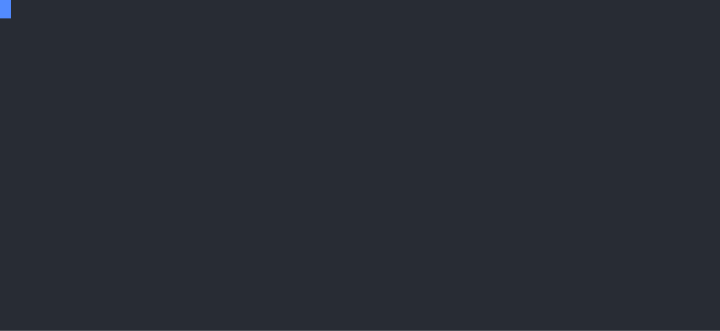
t = 0.00 s
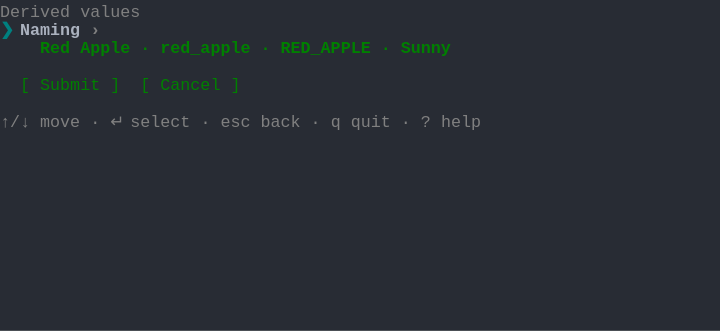
t = 1.84 s
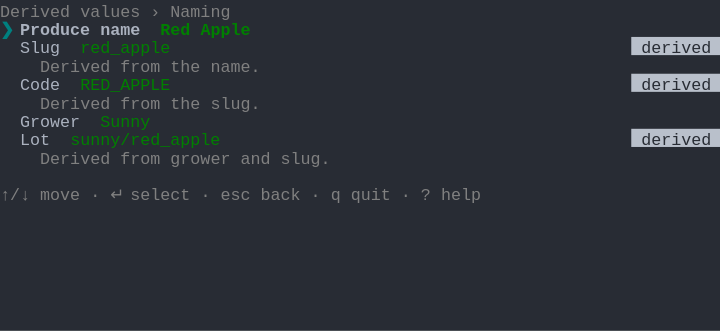
t = 3.12 s
t = 4.69 s: frame unchanged from t = 3.12 s, image omitted
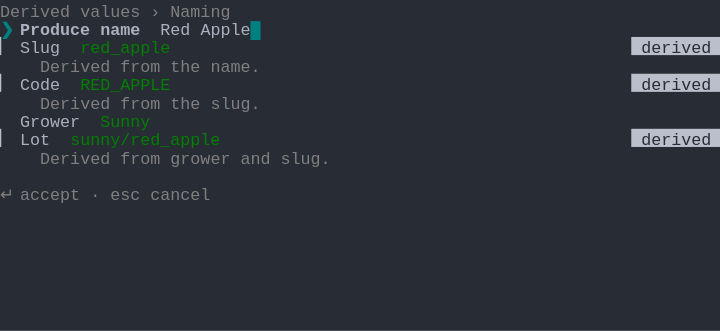
t = 6.64 s
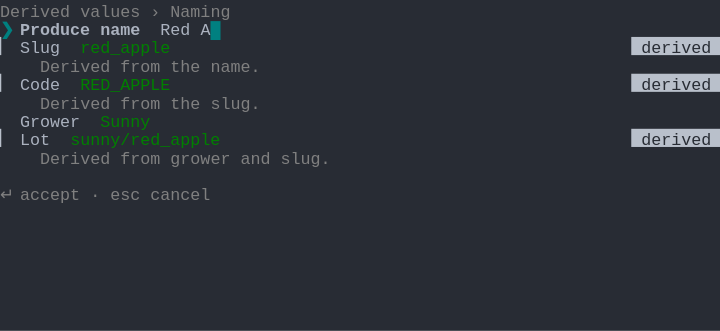
t = 8.34 s

The animated SVG that drew these frames (rendered in a browser with its animation timeline set to each time). Animation: 1 CSS @keyframes rule; frames cover the first 8.34 s, repeats indefinitely.

<svg xmlns="http://www.w3.org/2000/svg" xmlns:xlink="http://www.w3.org/1999/xlink" width="720" height="330.66"><rect width="720" height="330.66" rx="0" ry="0" class="a"></rect><svg height="330.66" viewBox="0 0 72 33.066" width="720" xmlns="http://www.w3.org/2000/svg" xmlns:xlink="http://www.w3.org/1999/xlink"><style>.a{fill:rgb(40,44,52)}.b{font-family:Consolas,"Courier New",Courier,"Liberation Mono",monospace}.c{fill:rgb(128,128,128);white-space:pre}.d{fill:rgb(0,128,128);font-weight:bold;white-space:pre}.e{fill:rgb(171,178,191);font-weight:bold;white-space:pre}.f{fill:rgb(128,128,128);font-weight:bold;white-space:pre}.g{fill:rgb(0,128,0);white-space:pre}.h{fill:rgb(171,178,191);white-space:pre}.i{fill:rgb(185,192,203)}.j{fill:rgb(40,44,52);white-space:pre}.k{fill:transparent}.l{fill:rgb(82,139,255)}.n{animation-duration:20.252s;animation-iteration-count:infinite;animation-name:m;animation-timing-function:steps(1,end)}.o{fill:rgb(0,128,0);font-weight:bold;white-space:pre}.p{fill:rgb(40,44,52);font-weight:bold;white-space:pre}@keyframes m{0%{transform:translateX(-0px)}0.8%{transform:translateX(-72px)}2.8%{transform:translateX(-144px)}2.8%{transform:translateX(-216px)}15.4%{transform:translateX(-288px)}30.9%{transform:translateX(-360px)}38.4%{transform:translateX(-432px)}39.3%{transform:translateX(-504px)}40.3%{transform:translateX(-576px)}41.2%{transform:translateX(-648px)}42.3%{transform:translateX(-720px)}43.2%{transform:translateX(-792px)}44.1%{transform:translateX(-864px)}45%{transform:translateX(-936px)}45.8%{transform:translateX(-1008px)}50.9%{transform:translateX(-1080px)}69.4%{transform:translateX(-1152px)}77.6%{transform:translateX(-1224px)}81.5%{transform:translateX(-1296px)}100%{transform:translateX(-1368px)}}</style><g font-family="Consolas, &quot;Courier New&quot;, Courier, &quot;Liberation Mono&quot;, monospace" font-size="1.67" class="b"><defs><symbol id="1"><text x="0" y="1.67" class="c">Derived</text><text x="8.016" y="1.67" class="c">values</text></symbol><symbol id="2"><text x="0" y="1.67" class="d">❯</text><text x="2.004" y="1.67" class="e">Naming</text><text x="9.017999999999999" y="1.67" class="f">›</text></symbol><symbol id="3"><text x="2.004" y="1.67" class="g">[</text><text x="4.008" y="1.67" class="g">Submit</text><text x="11.021999999999998" y="1.67" class="g">]</text><text x="14.027999999999999" y="1.67" class="g">[</text><text x="16.032" y="1.67" class="g">Cancel</text><text x="23.045999999999996" y="1.67" class="g">]</text></symbol><symbol id="4"><text x="0" y="1.67" class="c">↑/↓</text><text x="4.008" y="1.67" class="c">move</text><text x="9.017999999999999" y="1.67" class="c">·</text><text x="11.021999999999998" y="1.67" class="c">↵</text><text x="13.026" y="1.67" class="c">select</text><text x="20.04" y="1.67" class="c">·</text><text x="22.043999999999997" y="1.67" class="c">esc</text><text x="26.052" y="1.67" class="c">back</text><text x="31.061999999999998" y="1.67" class="c">·</text><text x="33.065999999999995" y="1.67" class="c">q</text><text x="35.06999999999999" y="1.67" class="c">quit</text><text x="40.08" y="1.67" class="c">·</text><text x="42.083999999999996" y="1.67" class="c">?</text><text x="44.087999999999994" y="1.67" class="c">help</text></symbol><symbol id="5"><text x="0" y="1.67" class="c">Derived</text><text x="8.016" y="1.67" class="c">values</text><text x="15.029999999999998" y="1.67" class="c">›</text><text x="17.034" y="1.67" class="c">Naming</text></symbol><symbol id="6"><text x="2.004" y="1.67" class="h">Slug</text><text x="8.016" y="1.67" class="g">red_apple</text><rect height="1.837" width="9" x="63.12599999999999" y="0" class="i"></rect><text x="63.12599999999999" y="1.67" class="j"> derived </text></symbol><symbol id="7"><text x="4.008" y="1.67" class="c">Derived</text><text x="12.024" y="1.67" class="c">from</text><text x="17.034" y="1.67" class="c">the</text><text x="21.041999999999998" y="1.67" class="c">name.</text></symbol><symbol id="8"><text x="2.004" y="1.67" class="h">Code</text><text x="8.016" y="1.67" class="g">RED_APPLE</text><rect height="1.837" width="9" x="63.12599999999999" y="0" class="i"></rect><text x="63.12599999999999" y="1.67" class="j"> derived </text></symbol><symbol id="9"><text x="4.008" y="1.67" class="c">Derived</text><text x="12.024" y="1.67" class="c">from</text><text x="17.034" y="1.67" class="c">the</text><text x="21.041999999999998" y="1.67" class="c">slug.</text></symbol><symbol id="10"><text x="2.004" y="1.67" class="h">Grower</text><text x="10.02" y="1.67" class="g">Sunny</text></symbol><symbol id="11"><text x="2.004" y="1.67" class="h">Lot</text><text x="7.013999999999999" y="1.67" class="g">sunny/red_apple</text><rect height="1.837" width="9" x="63.12599999999999" y="0" class="i"></rect><text x="63.12599999999999" y="1.67" class="j"> derived </text></symbol><symbol id="12"><text x="4.008" y="1.67" class="c">Derived</text><text x="12.024" y="1.67" class="c">from</text><text x="17.034" y="1.67" class="c">grower</text><text x="24.048" y="1.67" class="c">and</text><text x="28.055999999999997" y="1.67" class="c">slug.</text></symbol><symbol id="13"><text x="0" y="1.67" class="c">↵</text><text x="2.004" y="1.67" class="c">accept</text><text x="9.017999999999999" y="1.67" class="c">·</text><text x="11.021999999999998" y="1.67" class="c">esc</text><text x="15.029999999999998" y="1.67" class="c">cancel</text></symbol><symbol id="14"><text x="0" y="1.67" class="h">Naming</text></symbol><symbol id="15"><text x="2.004" y="1.67" class="h">Produce</text><text x="10.02" y="1.67" class="h">name:</text><text x="16.032" y="1.67" class="h">Red</text><text x="20.04" y="1.67" class="h">Plum</text><text x="25.05" y="1.67" class="h">(edited)</text></symbol><symbol id="16"><text x="2.004" y="1.67" class="h">Slug:</text><text x="8.016" y="1.67" class="h">red_plum</text><text x="17.034" y="1.67" class="h">(derived)</text></symbol><symbol id="17"><text x="2.004" y="1.67" class="h">Code:</text><text x="8.016" y="1.67" class="h">RED_PLUM</text><text x="17.034" y="1.67" class="h">(derived)</text></symbol><symbol id="18"><text x="2.004" y="1.67" class="h">Grower:</text><text x="10.02" y="1.67" class="h">Sunny</text></symbol><symbol id="19"><text x="2.004" y="1.67" class="h">Lot:</text><text x="7.013999999999999" y="1.67" class="h">sunny/red_plum</text><text x="22.043999999999997" y="1.67" class="h">(derived)</text></symbol><symbol id="a"><rect height="18" width="72" x="0" y="0" class="k"></rect></symbol><symbol id="b"><rect height="1.837" width="1.1022" class="l"></rect></symbol></defs><rect height="33.066" width="72" class="a"></rect><g class="n"><svg x="0" y="0" width="1440"><svg x="0"><use xlink:href="#a"></use><use xlink:href="#b" x="-0.0040000000000000036" y="0"></use></svg><svg x="72"><use xlink:href="#a"></use><use xlink:href="#b" x="-0.0040000000000000036" y="0"></use></svg><svg x="144"><use xlink:href="#a"></use></svg><svg x="216"><use xlink:href="#a"></use><use xlink:href="#1" y="0"></use><use xlink:href="#2" y="1.837"></use><text x="4.008" y="5.343999999999999" class="o">Red</text><text x="8.016" y="5.343999999999999" class="o">Apple</text><text x="14.027999999999999" y="5.343999999999999" class="o">·</text><text x="16.032" y="5.343999999999999" class="o">red_apple</text><text x="26.052" y="5.343999999999999" class="o">·</text><text x="28.055999999999997" y="5.343999999999999" class="o">RED_APPLE</text><text x="38.07599999999999" y="5.343999999999999" class="o">·</text><text x="40.08" y="5.343999999999999" class="o">Sunny</text><use xlink:href="#3" y="7.348"></use><use xlink:href="#4" y="11.022"></use></svg><svg x="288"><use xlink:href="#a"></use><use xlink:href="#5" y="0"></use><text x="0" y="3.5069999999999997" class="d">❯</text><text x="2.004" y="3.5069999999999997" class="e">Produce</text><text x="10.02" y="3.5069999999999997" class="e">name</text><text x="16.032" y="3.5069999999999997" class="o">Red</text><text x="20.04" y="3.5069999999999997" class="o">Apple</text><use xlink:href="#6" y="3.674"></use><use xlink:href="#7" y="5.511"></use><use xlink:href="#8" y="7.348"></use><use xlink:href="#9" y="9.185"></use><use xlink:href="#10" y="11.022"></use><use xlink:href="#11" y="12.859"></use><use xlink:href="#12" y="14.696"></use><use xlink:href="#4" y="18.37"></use></svg><svg x="360"><use xlink:href="#a"></use><use xlink:href="#5" y="0"></use><text x="0" y="3.5069999999999997" class="d">❯</text><text x="2.004" y="3.5069999999999997" class="e">Produce</text><text x="10.02" y="3.5069999999999997" class="e">name</text><text x="16.032" y="3.5069999999999997" class="h">Red</text><text x="20.04" y="3.5069999999999997" class="h">Apple</text><text x="25.05" y="3.5069999999999997" class="d">█</text><use xlink:href="#6" y="3.674"></use><use xlink:href="#7" y="5.511"></use><use xlink:href="#8" y="7.348"></use><use xlink:href="#9" y="9.185"></use><use xlink:href="#10" y="11.022"></use><use xlink:href="#11" y="12.859"></use><use xlink:href="#12" y="14.696"></use><use xlink:href="#13" y="18.37"></use></svg><svg x="432"><use xlink:href="#a"></use><use xlink:href="#5" y="0"></use><text x="0" y="3.5069999999999997" class="d">❯</text><text x="2.004" y="3.5069999999999997" class="e">Produce</text><text x="10.02" y="3.5069999999999997" class="e">name</text><text x="16.032" y="3.5069999999999997" class="h">Red</text><text x="20.04" y="3.5069999999999997" class="h">Appl</text><text x="24.048" y="3.5069999999999997" class="d">█</text><use xlink:href="#6" y="3.674"></use><use xlink:href="#7" y="5.511"></use><use xlink:href="#8" y="7.348"></use><use xlink:href="#9" y="9.185"></use><use xlink:href="#10" y="11.022"></use><use xlink:href="#11" y="12.859"></use><use xlink:href="#12" y="14.696"></use><use xlink:href="#13" y="18.37"></use></svg><svg x="504"><use xlink:href="#a"></use><use xlink:href="#5" y="0"></use><text x="0" y="3.5069999999999997" class="d">❯</text><text x="2.004" y="3.5069999999999997" class="e">Produce</text><text x="10.02" y="3.5069999999999997" class="e">name</text><text x="16.032" y="3.5069999999999997" class="h">Red</text><text x="20.04" y="3.5069999999999997" class="h">App</text><text x="23.045999999999996" y="3.5069999999999997" class="d">█</text><use xlink:href="#6" y="3.674"></use><use xlink:href="#7" y="5.511"></use><use xlink:href="#8" y="7.348"></use><use xlink:href="#9" y="9.185"></use><use xlink:href="#10" y="11.022"></use><use xlink:href="#11" y="12.859"></use><use xlink:href="#12" y="14.696"></use><use xlink:href="#13" y="18.37"></use></svg><svg x="576"><use xlink:href="#a"></use><use xlink:href="#5" y="0"></use><text x="0" y="3.5069999999999997" class="d">❯</text><text x="2.004" y="3.5069999999999997" class="e">Produce</text><text x="10.02" y="3.5069999999999997" class="e">name</text><text x="16.032" y="3.5069999999999997" class="h">Red</text><text x="20.04" y="3.5069999999999997" class="h">Ap</text><text x="22.043999999999997" y="3.5069999999999997" class="d">█</text><use xlink:href="#6" y="3.674"></use><use xlink:href="#7" y="5.511"></use><use xlink:href="#8" y="7.348"></use><use xlink:href="#9" y="9.185"></use><use xlink:href="#10" y="11.022"></use><use xlink:href="#11" y="12.859"></use><use xlink:href="#12" y="14.696"></use><use xlink:href="#13" y="18.37"></use></svg><svg x="648"><use xlink:href="#a"></use><use xlink:href="#5" y="0"></use><text x="0" y="3.5069999999999997" class="d">❯</text><text x="2.004" y="3.5069999999999997" class="e">Produce</text><text x="10.02" y="3.5069999999999997" class="e">name</text><text x="16.032" y="3.5069999999999997" class="h">Red</text><text x="20.04" y="3.5069999999999997" class="h">A</text><text x="21.041999999999998" y="3.5069999999999997" class="d">█</text><use xlink:href="#6" y="3.674"></use><use xlink:href="#7" y="5.511"></use><use xlink:href="#8" y="7.348"></use><use xlink:href="#9" y="9.185"></use><use xlink:href="#10" y="11.022"></use><use xlink:href="#11" y="12.859"></use><use xlink:href="#12" y="14.696"></use><use xlink:href="#13" y="18.37"></use></svg><svg x="720"><use xlink:href="#a"></use><use xlink:href="#5" y="0"></use><text x="0" y="3.5069999999999997" class="d">❯</text><text x="2.004" y="3.5069999999999997" class="e">Produce</text><text x="10.02" y="3.5069999999999997" class="e">name</text><text x="16.032" y="3.5069999999999997" class="h">Red</text><text x="20.04" y="3.5069999999999997" class="d">█</text><use xlink:href="#6" y="3.674"></use><use xlink:href="#7" y="5.511"></use><use xlink:href="#8" y="7.348"></use><use xlink:href="#9" y="9.185"></use><use xlink:href="#10" y="11.022"></use><use xlink:href="#11" y="12.859"></use><use xlink:href="#12" y="14.696"></use><use xlink:href="#13" y="18.37"></use></svg><svg x="792"><use xlink:href="#a"></use><use xlink:href="#5" y="0"></use><text x="0" y="3.5069999999999997" class="d">❯</text><text x="2.004" y="3.5069999999999997" class="e">Produce</text><text x="10.02" y="3.5069999999999997" class="e">name</text><text x="16.032" y="3.5069999999999997" class="h">Red</text><text x="20.04" y="3.5069999999999997" class="h">P</text><text x="21.041999999999998" y="3.5069999999999997" class="d">█</text><use xlink:href="#6" y="3.674"></use><use xlink:href="#7" y="5.511"></use><use xlink:href="#8" y="7.348"></use><use xlink:href="#9" y="9.185"></use><use xlink:href="#10" y="11.022"></use><use xlink:href="#11" y="12.859"></use><use xlink:href="#12" y="14.696"></use><use xlink:href="#13" y="18.37"></use></svg><svg x="864"><use xlink:href="#a"></use><use xlink:href="#5" y="0"></use><text x="0" y="3.5069999999999997" class="d">❯</text><text x="2.004" y="3.5069999999999997" class="e">Produce</text><text x="10.02" y="3.5069999999999997" class="e">name</text><text x="16.032" y="3.5069999999999997" class="h">Red</text><text x="20.04" y="3.5069999999999997" class="h">Pl</text><text x="22.043999999999997" y="3.5069999999999997" class="d">█</text><use xlink:href="#6" y="3.674"></use><use xlink:href="#7" y="5.511"></use><use xlink:href="#8" y="7.348"></use><use xlink:href="#9" y="9.185"></use><use xlink:href="#10" y="11.022"></use><use xlink:href="#11" y="12.859"></use><use xlink:href="#12" y="14.696"></use><use xlink:href="#13" y="18.37"></use></svg><svg x="936"><use xlink:href="#a"></use><use xlink:href="#5" y="0"></use><text x="0" y="3.5069999999999997" class="d">❯</text><text x="2.004" y="3.5069999999999997" class="e">Produce</text><text x="10.02" y="3.5069999999999997" class="e">name</text><text x="16.032" y="3.5069999999999997" class="h">Red</text><text x="20.04" y="3.5069999999999997" class="h">Plu</text><text x="23.045999999999996" y="3.5069999999999997" class="d">█</text><use xlink:href="#6" y="3.674"></use><use xlink:href="#7" y="5.511"></use><use xlink:href="#8" y="7.348"></use><use xlink:href="#9" y="9.185"></use><use xlink:href="#10" y="11.022"></use><use xlink:href="#11" y="12.859"></use><use xlink:href="#12" y="14.696"></use><use xlink:href="#13" y="18.37"></use></svg><svg x="1008"><use xlink:href="#a"></use><use xlink:href="#5" y="0"></use><text x="0" y="3.5069999999999997" class="d">❯</text><text x="2.004" y="3.5069999999999997" class="e">Produce</text><text x="10.02" y="3.5069999999999997" class="e">name</text><text x="16.032" y="3.5069999999999997" class="h">Red</text><text x="20.04" y="3.5069999999999997" class="h">Plum</text><text x="24.048" y="3.5069999999999997" class="d">█</text><use xlink:href="#6" y="3.674"></use><use xlink:href="#7" y="5.511"></use><use xlink:href="#8" y="7.348"></use><use xlink:href="#9" y="9.185"></use><use xlink:href="#10" y="11.022"></use><use xlink:href="#11" y="12.859"></use><use xlink:href="#12" y="14.696"></use><use xlink:href="#13" y="18.37"></use></svg><svg x="1080"><use xlink:href="#a"></use><use xlink:href="#5" y="0"></use><text x="0" y="3.5069999999999997" class="d">❯</text><text x="2.004" y="3.5069999999999997" class="e">Produce</text><text x="10.02" y="3.5069999999999997" class="e">name</text><text x="16.032" y="3.5069999999999997" class="o">Red</text><text x="20.04" y="3.5069999999999997" class="o">Plum</text><rect height="1.837" width="8" x="64.128" y="1.8369999999999997" class="i"></rect><text x="64.128" y="3.5069999999999997" class="p"> edited </text><text x="2.004" y="5.343999999999999" class="h">Slug</text><text x="8.016" y="5.343999999999999" class="g">red_plum</text><rect height="1.837" width="9" x="63.12599999999999" y="3.6739999999999995" class="i"></rect><text x="63.12599999999999" y="5.343999999999999" class="j"> derived </text><use xlink:href="#7" y="5.511"></use><text x="2.004" y="9.018" class="h">Code</text><text x="8.016" y="9.018" class="g">RED_PLUM</text><rect height="1.837" width="9" x="63.12599999999999" y="7.348000000000001" class="i"></rect><text x="63.12599999999999" y="9.018" class="j"> derived </text><use xlink:href="#9" y="9.185"></use><use xlink:href="#10" y="11.022"></use><text x="2.004" y="14.529" class="h">Lot</text><text x="7.013999999999999" y="14.529" class="g">sunny/red_plum</text><rect height="1.837" width="9" x="63.12599999999999" y="12.859" class="i"></rect><text x="63.12599999999999" y="14.529" class="j"> derived </text><use xlink:href="#12" y="14.696"></use><use xlink:href="#4" y="18.37"></use></svg><svg x="1152"><use xlink:href="#a"></use><use xlink:href="#1" y="0"></use><use xlink:href="#2" y="1.837"></use><text x="4.008" y="5.343999999999999" class="o">Red</text><text x="8.016" y="5.343999999999999" class="o">Plum</text><text x="13.026" y="5.343999999999999" class="o">·</text><text x="15.029999999999998" y="5.343999999999999" class="o">red_plum</text><text x="24.048" y="5.343999999999999" class="o">·</text><text x="26.052" y="5.343999999999999" class="o">RED_PLUM</text><text x="35.06999999999999" y="5.343999999999999" class="o">·</text><text x="37.074" y="5.343999999999999" class="o">Sunny</text><use xlink:href="#3" y="7.348"></use><use xlink:href="#4" y="11.022"></use></svg><svg x="1224"><use xlink:href="#a"></use><use xlink:href="#1" y="0"></use><text x="2.004" y="3.5069999999999997" class="h">Naming</text><text x="9.017999999999999" y="3.5069999999999997" class="c">›</text><text x="4.008" y="5.343999999999999" class="g">Red</text><text x="8.016" y="5.343999999999999" class="g">Plum</text><text x="13.026" y="5.343999999999999" class="g">·</text><text x="15.029999999999998" y="5.343999999999999" class="g">red_plum</text><text x="24.048" y="5.343999999999999" class="g">·</text><text x="26.052" y="5.343999999999999" class="g">RED_PLUM</text><text x="35.06999999999999" y="5.343999999999999" class="g">·</text><text x="37.074" y="5.343999999999999" class="g">Sunny</text><rect height="1.837" width="10" x="2.004" y="7.348000000000001" class="i"></rect><text x="2.004" y="9.018" class="p">[ Submit ]</text><text x="14.027999999999999" y="9.018" class="g">[</text><text x="16.032" y="9.018" class="g">Cancel</text><text x="23.045999999999996" y="9.018" class="g">]</text><use xlink:href="#4" y="11.022"></use></svg><svg x="1296"><use xlink:href="#a"></use><use xlink:href="#b" x="-0.0040000000000000036" y="10.847"></use><use xlink:href="#14" y="0"></use><use xlink:href="#15" y="1.837"></use><use xlink:href="#16" y="3.674"></use><use xlink:href="#17" y="5.511"></use><use xlink:href="#18" y="7.348"></use><use xlink:href="#19" y="9.185"></use></svg><svg x="1368"><use xlink:href="#a"></use><use xlink:href="#b" x="0.996" y="10.847"></use><use xlink:href="#14" y="0"></use><use xlink:href="#15" y="1.837"></use><use xlink:href="#16" y="3.674"></use><use xlink:href="#17" y="5.511"></use><use xlink:href="#18" y="7.348"></use><use xlink:href="#19" y="9.185"></use></svg></svg></g></g></svg></svg>
